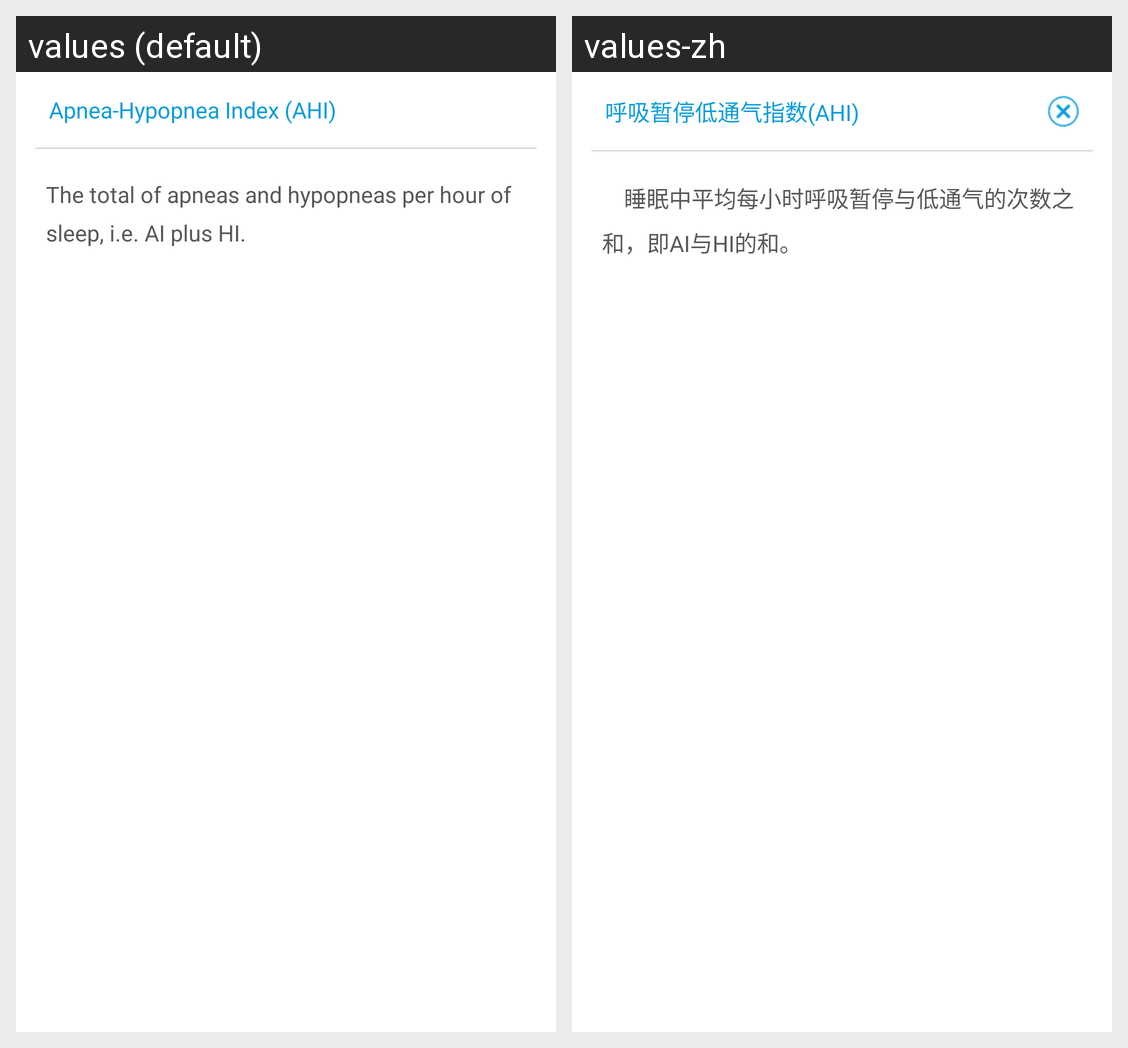

Here is an Android app screen in its default locale and in the app's own translations. Write out the translated-string differences for the strings that appear on this screen.
Android screen res/layout/annotation_ahi.xml rendered under 2 locales, left to right: values (default), values-zh. Device: Nexus 5 (rendered at 1080×1920; each locale shown at half size, 540×960, under a caption strip naming it); theme AppTheme.
Strings drawn on this screen, with the default value and each locale's value (text and hints the layout hard-codes, and strings that could not be matched under every locale, appear in the picture but are not listed):

apnea_hypopnea_index_ahi
  values: Apnea-Hypopnea Index (AHI)
  values-zh: 呼吸暂停低通气指数(AHI)

ahi
  values: The total of apneas and hypopneas per hour of sleep, i.e. AI plus HI.
  values-zh:     睡眠中平均每小时呼吸暂停与低通气的次数之和，即AI与HI的和。
